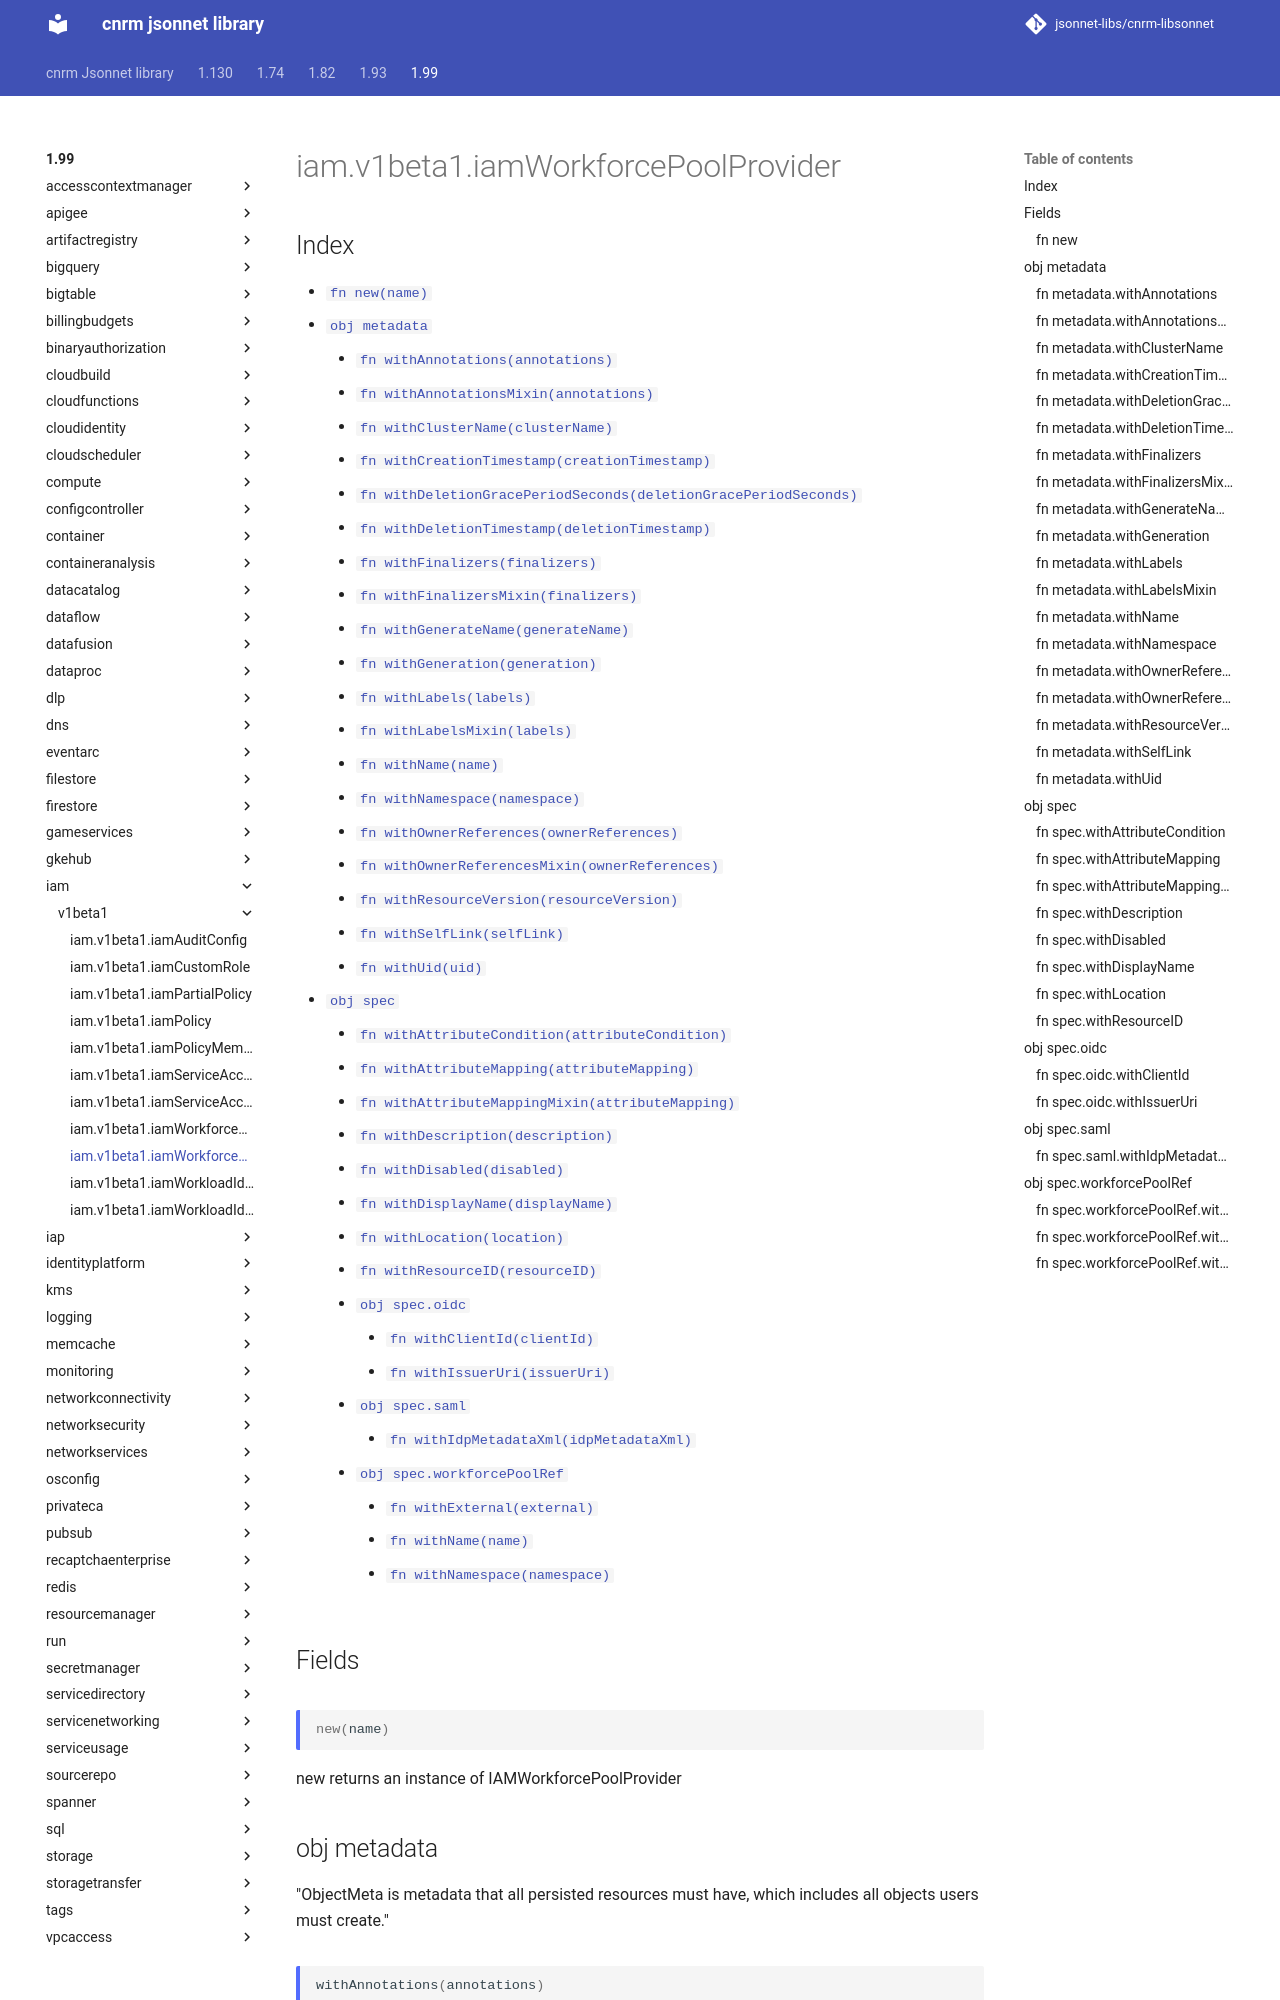

repository: jsonnet-libs/cnrm-libsonnet · page: 1.99/iam/v1beta1/iamWorkforcePoolProvider/index.html · generator: mkdocs

---
permalink: /1.99/iam/v1beta1/iamWorkforcePoolProvider/
---

# iam.v1beta1.iamWorkforcePoolProvider



## Index

* [`fn new(name)`](#fn-new)
* [`obj metadata`](#obj-metadata)
  * [`fn withAnnotations(annotations)`](#fn-metadatawithannotations)
  * [`fn withAnnotationsMixin(annotations)`](#fn-metadatawithannotationsmixin)
  * [`fn withClusterName(clusterName)`](#fn-metadatawithclustername)
  * [`fn withCreationTimestamp(creationTimestamp)`](#fn-metadatawithcreationtimestamp)
  * [`fn withDeletionGracePeriodSeconds(deletionGracePeriodSeconds)`](#fn-metadatawithdeletiongraceperiodseconds)
  * [`fn withDeletionTimestamp(deletionTimestamp)`](#fn-metadatawithdeletiontimestamp)
  * [`fn withFinalizers(finalizers)`](#fn-metadatawithfinalizers)
  * [`fn withFinalizersMixin(finalizers)`](#fn-metadatawithfinalizersmixin)
  * [`fn withGenerateName(generateName)`](#fn-metadatawithgeneratename)
  * [`fn withGeneration(generation)`](#fn-metadatawithgeneration)
  * [`fn withLabels(labels)`](#fn-metadatawithlabels)
  * [`fn withLabelsMixin(labels)`](#fn-metadatawithlabelsmixin)
  * [`fn withName(name)`](#fn-metadatawithname)
  * [`fn withNamespace(namespace)`](#fn-metadatawithnamespace)
  * [`fn withOwnerReferences(ownerReferences)`](#fn-metadatawithownerreferences)
  * [`fn withOwnerReferencesMixin(ownerReferences)`](#fn-metadatawithownerreferencesmixin)
  * [`fn withResourceVersion(resourceVersion)`](#fn-metadatawithresourceversion)
  * [`fn withSelfLink(selfLink)`](#fn-metadatawithselflink)
  * [`fn withUid(uid)`](#fn-metadatawithuid)
* [`obj spec`](#obj-spec)
  * [`fn withAttributeCondition(attributeCondition)`](#fn-specwithattributecondition)
  * [`fn withAttributeMapping(attributeMapping)`](#fn-specwithattributemapping)
  * [`fn withAttributeMappingMixin(attributeMapping)`](#fn-specwithattributemappingmixin)
  * [`fn withDescription(description)`](#fn-specwithdescription)
  * [`fn withDisabled(disabled)`](#fn-specwithdisabled)
  * [`fn withDisplayName(displayName)`](#fn-specwithdisplayname)
  * [`fn withLocation(location)`](#fn-specwithlocation)
  * [`fn withResourceID(resourceID)`](#fn-specwithresourceid)
  * [`obj spec.oidc`](#obj-specoidc)
    * [`fn withClientId(clientId)`](#fn-specoidcwithclientid)
    * [`fn withIssuerUri(issuerUri)`](#fn-specoidcwithissueruri)
  * [`obj spec.saml`](#obj-specsaml)
    * [`fn withIdpMetadataXml(idpMetadataXml)`](#fn-specsamlwithidpmetadataxml)
  * [`obj spec.workforcePoolRef`](#obj-specworkforcepoolref)
    * [`fn withExternal(external)`](#fn-specworkforcepoolrefwithexternal)
    * [`fn withName(name)`](#fn-specworkforcepoolrefwithname)
    * [`fn withNamespace(namespace)`](#fn-specworkforcepoolrefwithnamespace)

## Fields

### fn new

```ts
new(name)
```

new returns an instance of IAMWorkforcePoolProvider

## obj metadata

"ObjectMeta is metadata that all persisted resources must have, which includes all objects users must create."

### fn metadata.withAnnotations

```ts
withAnnotations(annotations)
```

"Annotations is an unstructured key value map stored with a resource that may be set by external tools to store and retrieve arbitrary metadata. They are not queryable and should be preserved when modifying objects. More info: http://kubernetes.io/docs/user-guide/annotations"

### fn metadata.withAnnotationsMixin

```ts
withAnnotationsMixin(annotations)
```

"Annotations is an unstructured key value map stored with a resource that may be set by external tools to store and retrieve arbitrary metadata. They are not queryable and should be preserved when modifying objects. More info: http://kubernetes.io/docs/user-guide/annotations"

**Note:** This function appends passed data to existing values
